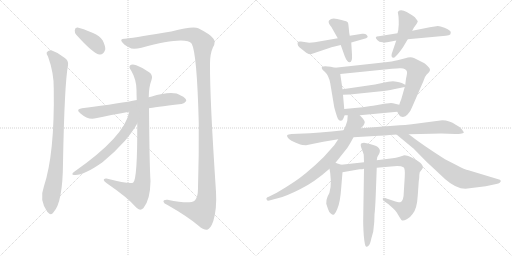
t = 0.00 s
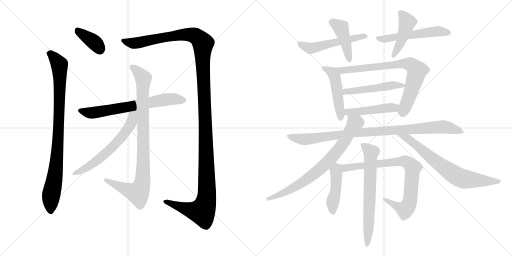
t = 3.18 s
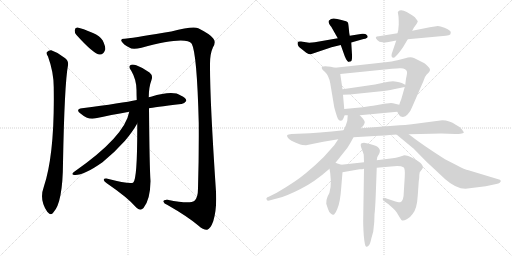
t = 6.37 s
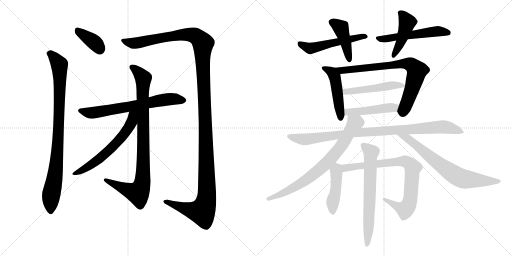
t = 9.55 s
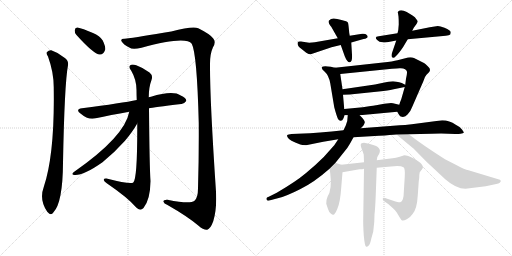
t = 12.73 s
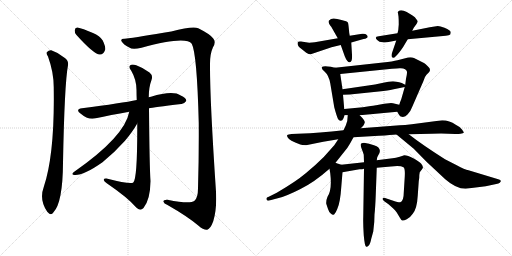
t = 15.92 s

The animated SVG that drew these frames (rendered in a browser with its animation timeline set to each time). Animation: 20 CSS @keyframes rules; one cycle of 15.92 s.

<svg version="1.1" viewBox="0 0 2048 1024" xmlns="http://www.w3.org/2000/svg">
  <g stroke="lightgray" stroke-dasharray="1,1" stroke-width="1" transform="scale(4, 4)">
    <line x1="0" y1="0" x2="256" y2="256"></line>
    <line x1="256" y1="0" x2="0" y2="256"></line>
    <line x1="128" y1="0" x2="128" y2="256"></line>
    <line x1="0" y1="128" x2="256" y2="128"></line>
    <line x1="256" y1="0" x2="512" y2="256"></line>
    <line x1="512" y1="0" x2="256" y2="256"></line>
    <line x1="384" y1="0" x2="384" y2="256"></line>
    <line x1="256" y1="128" x2="512" y2="128"></line>
  </g>
<g transform="scale(1, -1) translate(0, -850)">
   <style type="text/css">
    @keyframes keyframes0 {
      from {
       stroke: black;
       stroke-dashoffset: 373;
       stroke-width: 128;
       }
       55% {
       animation-timing-function: step-end;
       stroke: black;
       stroke-dashoffset: 0;
       stroke-width: 128;
       }
       to {
       stroke: black;
       stroke-width: 1024;
       }
       }
       #make-me-a-hanzi-animation-0 {
         animation: keyframes0 0.553548s both;
         animation-delay: 0.000000s;
         animation-timing-function: linear;
       }
    @keyframes keyframes1 {
      from {
       stroke: black;
       stroke-dashoffset: 904;
       stroke-width: 128;
       }
       75% {
       animation-timing-function: step-end;
       stroke: black;
       stroke-dashoffset: 0;
       stroke-width: 128;
       }
       to {
       stroke: black;
       stroke-width: 1024;
       }
       }
       #make-me-a-hanzi-animation-1 {
         animation: keyframes1 0.985677s both;
         animation-delay: 0.553548s;
         animation-timing-function: linear;
       }
    @keyframes keyframes2 {
      from {
       stroke: black;
       stroke-dashoffset: 1421;
       stroke-width: 128;
       }
       82% {
       animation-timing-function: step-end;
       stroke: black;
       stroke-dashoffset: 0;
       stroke-width: 128;
       }
       to {
       stroke: black;
       stroke-width: 1024;
       }
       }
       #make-me-a-hanzi-animation-2 {
         animation: keyframes2 1.406413s both;
         animation-delay: 1.539225s;
         animation-timing-function: linear;
       }
    @keyframes keyframes3 {
      from {
       stroke: black;
       stroke-dashoffset: 673;
       stroke-width: 128;
       }
       69% {
       animation-timing-function: step-end;
       stroke: black;
       stroke-dashoffset: 0;
       stroke-width: 128;
       }
       to {
       stroke: black;
       stroke-width: 1024;
       }
       }
       #make-me-a-hanzi-animation-3 {
         animation: keyframes3 0.797689s both;
         animation-delay: 2.945638s;
         animation-timing-function: linear;
       }
    @keyframes keyframes4 {
      from {
       stroke: black;
       stroke-dashoffset: 922;
       stroke-width: 128;
       }
       75% {
       animation-timing-function: step-end;
       stroke: black;
       stroke-dashoffset: 0;
       stroke-width: 128;
       }
       to {
       stroke: black;
       stroke-width: 1024;
       }
       }
       #make-me-a-hanzi-animation-4 {
         animation: keyframes4 1.000326s both;
         animation-delay: 3.743327s;
         animation-timing-function: linear;
       }
    @keyframes keyframes5 {
      from {
       stroke: black;
       stroke-dashoffset: 609;
       stroke-width: 128;
       }
       66% {
       animation-timing-function: step-end;
       stroke: black;
       stroke-dashoffset: 0;
       stroke-width: 128;
       }
       to {
       stroke: black;
       stroke-width: 1024;
       }
       }
       #make-me-a-hanzi-animation-5 {
         animation: keyframes5 0.745605s both;
         animation-delay: 4.743653s;
         animation-timing-function: linear;
       }
    @keyframes keyframes6 {
      from {
       stroke: black;
       stroke-dashoffset: 526;
       stroke-width: 128;
       }
       63% {
       animation-timing-function: step-end;
       stroke: black;
       stroke-dashoffset: 0;
       stroke-width: 128;
       }
       to {
       stroke: black;
       stroke-width: 1024;
       }
       }
       #make-me-a-hanzi-animation-6 {
         animation: keyframes6 0.678060s both;
         animation-delay: 5.489258s;
         animation-timing-function: linear;
       }
    @keyframes keyframes7 {
      from {
       stroke: black;
       stroke-dashoffset: 433;
       stroke-width: 128;
       }
       58% {
       animation-timing-function: step-end;
       stroke: black;
       stroke-dashoffset: 0;
       stroke-width: 128;
       }
       to {
       stroke: black;
       stroke-width: 1024;
       }
       }
       #make-me-a-hanzi-animation-7 {
         animation: keyframes7 0.602376s both;
         animation-delay: 6.167318s;
         animation-timing-function: linear;
       }
    @keyframes keyframes8 {
      from {
       stroke: black;
       stroke-dashoffset: 542;
       stroke-width: 128;
       }
       64% {
       animation-timing-function: step-end;
       stroke: black;
       stroke-dashoffset: 0;
       stroke-width: 128;
       }
       to {
       stroke: black;
       stroke-width: 1024;
       }
       }
       #make-me-a-hanzi-animation-8 {
         animation: keyframes8 0.691081s both;
         animation-delay: 6.769694s;
         animation-timing-function: linear;
       }
    @keyframes keyframes9 {
      from {
       stroke: black;
       stroke-dashoffset: 446;
       stroke-width: 128;
       }
       59% {
       animation-timing-function: step-end;
       stroke: black;
       stroke-dashoffset: 0;
       stroke-width: 128;
       }
       to {
       stroke: black;
       stroke-width: 1024;
       }
       }
       #make-me-a-hanzi-animation-9 {
         animation: keyframes9 0.612956s both;
         animation-delay: 7.460775s;
         animation-timing-function: linear;
       }
    @keyframes keyframes10 {
      from {
       stroke: black;
       stroke-dashoffset: 482;
       stroke-width: 128;
       }
       61% {
       animation-timing-function: step-end;
       stroke: black;
       stroke-dashoffset: 0;
       stroke-width: 128;
       }
       to {
       stroke: black;
       stroke-width: 1024;
       }
       }
       #make-me-a-hanzi-animation-10 {
         animation: keyframes10 0.642253s both;
         animation-delay: 8.073731s;
         animation-timing-function: linear;
       }
    @keyframes keyframes11 {
      from {
       stroke: black;
       stroke-dashoffset: 766;
       stroke-width: 128;
       }
       71% {
       animation-timing-function: step-end;
       stroke: black;
       stroke-dashoffset: 0;
       stroke-width: 128;
       }
       to {
       stroke: black;
       stroke-width: 1024;
       }
       }
       #make-me-a-hanzi-animation-11 {
         animation: keyframes11 0.873372s both;
         animation-delay: 8.715984s;
         animation-timing-function: linear;
       }
    @keyframes keyframes12 {
      from {
       stroke: black;
       stroke-dashoffset: 493;
       stroke-width: 128;
       }
       62% {
       animation-timing-function: step-end;
       stroke: black;
       stroke-dashoffset: 0;
       stroke-width: 128;
       }
       to {
       stroke: black;
       stroke-width: 1024;
       }
       }
       #make-me-a-hanzi-animation-12 {
         animation: keyframes12 0.651204s both;
         animation-delay: 9.589356s;
         animation-timing-function: linear;
       }
    @keyframes keyframes13 {
      from {
       stroke: black;
       stroke-dashoffset: 467;
       stroke-width: 128;
       }
       60% {
       animation-timing-function: step-end;
       stroke: black;
       stroke-dashoffset: 0;
       stroke-width: 128;
       }
       to {
       stroke: black;
       stroke-width: 1024;
       }
       }
       #make-me-a-hanzi-animation-13 {
         animation: keyframes13 0.630046s both;
         animation-delay: 10.240560s;
         animation-timing-function: linear;
       }
    @keyframes keyframes14 {
      from {
       stroke: black;
       stroke-dashoffset: 956;
       stroke-width: 128;
       }
       76% {
       animation-timing-function: step-end;
       stroke: black;
       stroke-dashoffset: 0;
       stroke-width: 128;
       }
       to {
       stroke: black;
       stroke-width: 1024;
       }
       }
       #make-me-a-hanzi-animation-14 {
         animation: keyframes14 1.027995s both;
         animation-delay: 10.870606s;
         animation-timing-function: linear;
       }
    @keyframes keyframes15 {
      from {
       stroke: black;
       stroke-dashoffset: 761;
       stroke-width: 128;
       }
       71% {
       animation-timing-function: step-end;
       stroke: black;
       stroke-dashoffset: 0;
       stroke-width: 128;
       }
       to {
       stroke: black;
       stroke-width: 1024;
       }
       }
       #make-me-a-hanzi-animation-15 {
         animation: keyframes15 0.869303s both;
         animation-delay: 11.898601s;
         animation-timing-function: linear;
       }
    @keyframes keyframes16 {
      from {
       stroke: black;
       stroke-dashoffset: 710;
       stroke-width: 128;
       }
       70% {
       animation-timing-function: step-end;
       stroke: black;
       stroke-dashoffset: 0;
       stroke-width: 128;
       }
       to {
       stroke: black;
       stroke-width: 1024;
       }
       }
       #make-me-a-hanzi-animation-16 {
         animation: keyframes16 0.827799s both;
         animation-delay: 12.767904s;
         animation-timing-function: linear;
       }
    @keyframes keyframes17 {
      from {
       stroke: black;
       stroke-dashoffset: 447;
       stroke-width: 128;
       }
       59% {
       animation-timing-function: step-end;
       stroke: black;
       stroke-dashoffset: 0;
       stroke-width: 128;
       }
       to {
       stroke: black;
       stroke-width: 1024;
       }
       }
       #make-me-a-hanzi-animation-17 {
         animation: keyframes17 0.613770s both;
         animation-delay: 13.595703s;
         animation-timing-function: linear;
       }
    @keyframes keyframes18 {
      from {
       stroke: black;
       stroke-dashoffset: 813;
       stroke-width: 128;
       }
       73% {
       animation-timing-function: step-end;
       stroke: black;
       stroke-dashoffset: 0;
       stroke-width: 128;
       }
       to {
       stroke: black;
       stroke-width: 1024;
       }
       }
       #make-me-a-hanzi-animation-18 {
         animation: keyframes18 0.911621s both;
         animation-delay: 14.209473s;
         animation-timing-function: linear;
       }
    @keyframes keyframes19 {
      from {
       stroke: black;
       stroke-dashoffset: 670;
       stroke-width: 128;
       }
       69% {
       animation-timing-function: step-end;
       stroke: black;
       stroke-dashoffset: 0;
       stroke-width: 128;
       }
       to {
       stroke: black;
       stroke-width: 1024;
       }
       }
       #make-me-a-hanzi-animation-19 {
         animation: keyframes19 0.795247s both;
         animation-delay: 15.121094s;
         animation-timing-function: linear;
       }
</style>
<path d="M 305.0 711.0 Q 375.0 633.0 399.0 632.0 Q 414.0 631.0 421.0 652.0 Q 422.0 665.0 411.0 688.0 Q 399.0 707.0 372.0 718.0 Q 329.0 737.0 310.0 740.0 Q 300.0 741.0 299.0 729.0 Q 298.0 720.0 305.0 711.0 Z" fill="lightgray"></path> 
<path d="M 192.0 624.0 Q 216.0 558.0 215.0 495.0 Q 219.0 234.0 175.0 102.0 Q 156.0 51.0 189.0 3.0 L 191.0 1.0 Q 204.0 -14.0 214.0 1.0 Q 251.0 40.0 252.0 198.0 Q 258.0 516.0 272.0 589.0 Q 275.0 608.0 258.0 619.0 Q 233.0 640.0 205.0 649.0 Q 195.0 650.0 188.0 642.0 Q 184.0 636.0 192.0 624.0 Z" fill="lightgray"></path> 
<path d="M 499.0 695.0 Q 481.0 696.0 486.0 685.0 Q 493.0 672.0 517.0 660.0 Q 529.0 651.0 566.0 659.0 Q 743.0 708.0 767.0 675.0 Q 788.0 636.0 795.0 358.0 Q 796.0 232.0 792.0 97.0 Q 792.0 57.0 777.0 46.0 Q 759.0 33.0 670.0 51.0 Q 652.0 52.0 654.0 43.0 Q 655.0 36.0 670.0 30.0 Q 749.0 -15.0 793.0 -52.0 Q 815.0 -71.0 829.0 -69.0 Q 842.0 -65.0 853.0 -35.0 Q 868.0 14.0 864.0 83.0 Q 839.0 456.0 840.0 595.0 Q 840.0 635.0 852.0 661.0 Q 865.0 683.0 853.0 696.0 Q 843.0 712.0 793.0 737.0 Q 772.0 747.0 685.0 724.0 Q 556.0 702.0 499.0 695.0 Z" fill="lightgray"></path> 
<path d="M 596.0 417.0 Q 612.0 420.0 725.0 434.0 Q 735.0 433.0 745.0 446.0 Q 746.0 458.0 723.0 468.0 Q 692.0 490.0 604.0 463.0 Q 598.0 463.0 595.0 461.0 L 547.0 450.0 Q 490.0 438.0 328.0 417.0 Q 300.0 413.0 322.0 396.0 Q 353.0 369.0 383.0 377.0 Q 441.0 390.0 517.0 403.0 L 596.0 417.0 Z" fill="lightgray"></path> 
<path d="M 549.0 356.0 Q 550.0 134.0 533.0 120.0 Q 524.0 111.0 426.0 136.0 Q 414.0 137.0 415.0 130.0 Q 416.0 124.0 427.0 117.0 Q 512.0 59.0 545.0 20.0 Q 560.0 4.0 574.0 18.0 Q 601.0 51.0 602.0 126.0 Q 598.0 180.0 596.0 417.0 L 595.0 461.0 Q 595.0 501.0 606.0 530.0 Q 613.0 548.0 598.0 560.0 Q 573.0 579.0 545.0 589.0 Q 527.0 595.0 520.0 588.0 Q 514.0 581.0 525.0 567.0 Q 546.0 531.0 546.0 490.0 Q 546.0 471.0 547.0 450.0 L 549.0 356.0 Z" fill="lightgray"></path> 
<path d="M 517.0 403.0 Q 499.0 304.0 297.0 163.0 Q 282.0 151.0 296.0 150.0 Q 332.0 146.0 410.0 201.0 Q 459.0 241.0 500.0 287.0 Q 531.0 324.0 549.0 356.0 C 586.0 419.0 527.0 446.0 517.0 403.0 Z" fill="lightgray"></path> 
<path d="M 1351.0 697.0 L 1259.0 681.0 L 1237.0 679.0 L 1204.0 684.0 Q 1192.0 685.0 1191.0 681.0 Q 1187.0 667.0 1205.0 655.0 L 1225.0 639.0 Q 1237.0 632.0 1243.0 633.0 L 1326.0 661.0 L 1363.0 670.0 L 1405.0 680.0 L 1454.0 694.0 Q 1480.0 699.0 1466.0 711.0 Q 1462.0 716.0 1449.0 715.0 L 1399.0 707.0 L 1351.0 697.0 Z" fill="lightgray"></path> 
<path d="M 1325.0 743.0 L 1351.0 697.0 L 1363.0 670.0 L 1379.0 625.0 Q 1389.0 600.0 1399.0 601.0 Q 1410.0 602.0 1408.0 631.0 L 1405.0 680.0 L 1399.0 707.0 L 1397.0 718.0 Q 1394.0 752.0 1392.0 759.0 Q 1390.0 765.0 1366.0 770.0 L 1349.0 774.0 Q 1327.0 781.0 1316.0 768.0 Q 1312.0 763.0 1317.0 754.0 Q 1322.0 745.0 1325.0 743.0 Z" fill="lightgray"></path> 
<path d="M 1590.0 717.0 L 1515.0 705.0 Q 1494.0 704.0 1510.0 689.0 Q 1516.0 682.0 1530.0 681.0 Q 1544.0 679.0 1554.0 682.0 L 1585.0 688.0 L 1631.0 693.0 L 1783.0 707.0 Q 1797.0 708.0 1801.0 712.0 Q 1803.0 717.0 1803.0 721.0 Q 1803.0 728.0 1778.0 739.0 Q 1753.0 749.0 1745.0 745.0 L 1719.0 741.0 L 1649.0 727.0 L 1590.0 717.0 Z" fill="lightgray"></path> 
<path d="M 1595.0 752.0 L 1594.0 741.0 Q 1594.0 728.0 1590.0 717.0 L 1585.0 688.0 L 1567.0 635.0 Q 1565.0 628.0 1567.0 623.0 Q 1573.0 614.0 1583.0 625.0 Q 1594.0 635.0 1612.0 661.0 L 1631.0 693.0 L 1649.0 727.0 L 1655.0 739.0 L 1666.0 754.0 Q 1671.0 762.0 1671.0 765.0 Q 1671.0 767.0 1664.0 775.0 Q 1662.0 781.0 1650.0 788.0 L 1627.0 802.0 Q 1603.0 814.0 1593.0 804.0 Q 1590.0 802.0 1592.0 797.0 L 1594.0 784.0 Q 1595.0 773.0 1595.0 752.0 Z" fill="lightgray"></path> 
<path d="M 1340.0 579.0 L 1323.0 583.0 Q 1294.0 588.0 1288.0 582.0 Q 1283.0 576.0 1299.0 563.0 Q 1315.0 549.0 1321.0 517.0 L 1337.0 421.0 Q 1346.0 387.0 1352.0 374.0 Q 1356.0 368.0 1362.0 367.0 Q 1369.0 366.0 1374.0 377.0 L 1378.0 388.0 Q 1378.0 389.0 1379.0 389.0 C 1379.0 389.0 1379.0 389.0 1377.0 414.0 L 1372.0 471.0 L 1370.0 493.0 L 1361.0 554.0 C 1358.0 575.0 1358.0 575.0 1340.0 579.0 Z" fill="lightgray"></path> 
<path d="M 1589.0 403.0 L 1596.0 391.0 Q 1600.0 383.0 1607.0 383.0 Q 1620.0 380.0 1631.0 393.0 Q 1643.0 406.0 1649.0 423.0 L 1693.0 524.0 Q 1698.0 543.0 1706.0 551.0 L 1715.0 560.0 Q 1726.0 571.0 1713.0 583.0 Q 1701.0 595.0 1696.0 598.0 L 1656.0 618.0 Q 1642.0 624.0 1621.0 617.0 L 1590.0 609.0 Q 1572.0 604.0 1532.0 600.0 L 1340.0 579.0 C 1310.0 576.0 1331.0 551.0 1361.0 554.0 L 1568.0 575.0 Q 1590.0 577.0 1598.0 577.0 Q 1624.0 579.0 1628.0 563.0 Q 1629.0 557.0 1624.0 535.0 L 1621.0 511.0 L 1619.0 502.0 L 1605.0 453.0 Q 1601.0 444.0 1597.0 431.0 C 1588.0 405.0 1588.0 405.0 1589.0 403.0 Z" fill="lightgray"></path> 
<path d="M 1621.0 511.0 L 1607.0 518.0 Q 1604.0 520.0 1572.0 525.0 Q 1554.0 525.0 1533.0 519.0 L 1500.0 512.0 L 1370.0 493.0 C 1340.0 489.0 1342.0 470.0 1372.0 471.0 L 1399.0 472.0 L 1515.0 484.0 Q 1556.0 489.0 1570.0 492.0 L 1619.0 502.0 C 1633.0 505.0 1633.0 505.0 1621.0 511.0 Z" fill="lightgray"></path> 
<path d="M 1439.0 389.0 L 1589.0 403.0 C 1619.0 406.0 1626.0 424.0 1597.0 431.0 L 1580.0 435.0 Q 1568.0 439.0 1556.0 437.0 L 1537.0 435.0 L 1504.0 429.0 Q 1491.0 426.0 1483.0 426.0 L 1451.0 421.0 L 1377.0 414.0 C 1347.0 411.0 1349.0 389.0 1379.0 389.0 L 1391.0 389.0 L 1439.0 389.0 Z" fill="lightgray"></path> 
<path d="M 1414.0 301.0 L 1516.0 307.0 Q 1565.0 310.0 1586.0 312.0 L 1635.0 313.0 L 1726.0 315.0 Q 1769.0 317.0 1793.0 315.0 L 1821.0 314.0 Q 1830.0 313.0 1842.0 315.0 Q 1854.0 317.0 1855.0 319.0 Q 1856.0 321.0 1848.0 332.0 Q 1840.0 343.0 1823.0 351.0 Q 1798.0 369.0 1769.0 369.0 L 1647.0 353.0 Q 1618.0 349.0 1599.0 349.0 L 1443.0 337.0 L 1374.0 329.0 L 1327.0 324.0 Q 1277.0 319.0 1240.0 317.0 L 1166.0 314.0 Q 1152.0 313.0 1149.0 310.0 Q 1147.0 306.0 1151.0 300.0 Q 1156.0 289.0 1201.0 272.0 Q 1207.0 269.0 1224.0 269.0 L 1293.0 283.0 L 1353.0 293.0 L 1414.0 301.0 Z" fill="lightgray"></path> 
<path d="M 1342.0 199.0 L 1385.0 253.0 Q 1392.0 260.0 1414.0 301.0 L 1443.0 337.0 L 1453.0 347.0 Q 1457.0 353.0 1459.0 360.0 Q 1461.0 367.0 1439.0 389.0 C 1419.0 411.0 1394.0 419.0 1391.0 389.0 L 1389.0 366.0 L 1383.0 348.0 L 1374.0 329.0 L 1353.0 293.0 L 1337.0 269.0 L 1295.0 222.0 Q 1262.0 189.0 1223.0 157.0 Q 1184.0 124.0 1107.0 79.0 L 1075.0 63.0 Q 1062.0 59.0 1067.0 51.0 Q 1069.0 46.0 1077.0 48.0 L 1111.0 57.0 Q 1145.0 65.0 1200.0 93.0 Q 1256.0 120.0 1318.0 175.0 L 1342.0 199.0 Z" fill="lightgray"></path> 
<path d="M 1586.0 312.0 L 1655.0 255.0 L 1706.0 203.0 L 1781.0 133.0 Q 1824.0 95.0 1862.0 95.0 L 1943.0 105.0 L 1985.0 114.0 Q 1995.0 115.0 1999.0 119.0 Q 2010.0 129.0 1993.0 133.0 L 1874.0 169.0 Q 1859.0 172.0 1827.0 189.0 L 1780.0 213.0 Q 1686.0 273.0 1635.0 313.0 C 1611.0 331.0 1563.0 331.0 1586.0 312.0 Z" fill="lightgray"></path> 
<path d="M 1305.0 35.0 L 1312.0 14.0 Q 1317.0 -1.0 1323.0 -4.0 Q 1329.0 -9.0 1332.0 -9.0 Q 1338.0 -12.0 1349.0 14.0 Q 1361.0 39.0 1365.0 101.0 L 1370.0 161.0 C 1372.0 189.0 1372.0 189.0 1365.0 191.0 L 1353.0 195.0 Q 1351.0 195.0 1342.0 199.0 C 1314.0 211.0 1313.0 205.0 1318.0 175.0 L 1321.0 157.0 Q 1329.0 91.0 1310.0 63.0 Q 1304.0 49.0 1305.0 35.0 Z" fill="lightgray"></path> 
<path d="M 1370.0 161.0 L 1438.0 173.0 Q 1450.0 173.0 1456.0 175.0 L 1507.0 179.0 L 1564.0 184.0 Q 1601.0 189.0 1614.0 181.0 Q 1621.0 177.0 1619.0 143.0 L 1615.0 79.0 Q 1615.0 46.0 1601.0 41.0 Q 1595.0 40.0 1573.0 47.0 L 1540.0 58.0 Q 1533.0 61.0 1531.0 56.0 Q 1529.0 51.0 1537.0 45.0 L 1554.0 33.0 L 1573.0 16.0 Q 1580.0 11.0 1587.0 0.0 L 1599.0 -20.0 Q 1605.0 -31.0 1609.0 -32.0 Q 1614.0 -34.0 1627.0 -27.0 Q 1641.0 -20.0 1651.0 -5.0 Q 1668.0 15.0 1671.0 68.0 L 1675.0 125.0 L 1677.0 139.0 Q 1677.0 153.0 1679.0 161.0 L 1685.0 169.0 Q 1686.0 169.0 1690.0 176.0 Q 1695.0 182.0 1685.0 195.0 Q 1676.0 204.0 1653.0 217.0 Q 1631.0 229.0 1617.0 229.0 L 1599.0 223.0 Q 1583.0 219.0 1570.0 217.0 L 1507.0 209.0 L 1456.0 201.0 L 1365.0 191.0 C 1335.0 188.0 1340.0 156.0 1370.0 161.0 Z" fill="lightgray"></path> 
<path d="M 1456.0 175.0 L 1453.0 -18.0 Q 1452.0 -46.0 1455.0 -91.0 Q 1459.0 -137.0 1465.0 -137.0 Q 1469.0 -138.0 1475.0 -132.0 Q 1481.0 -126.0 1485.0 -105.0 L 1493.0 -76.0 L 1497.0 -38.0 L 1498.0 -8.0 Q 1501.0 17.0 1503.0 71.0 L 1507.0 179.0 L 1507.0 209.0 L 1509.0 221.0 L 1512.0 227.0 Q 1533.0 257.0 1496.0 269.0 L 1476.0 275.0 L 1456.0 279.0 Q 1450.0 279.0 1445.0 276.0 Q 1440.0 272.0 1447.0 254.0 Q 1454.0 236.0 1455.0 231.0 L 1456.0 201.0 L 1456.0 175.0 Z" fill="lightgray"></path> 
      <clipPath id="make-me-a-hanzi-clip-0">
      <path d="M 305.0 711.0 Q 375.0 633.0 399.0 632.0 Q 414.0 631.0 421.0 652.0 Q 422.0 665.0 411.0 688.0 Q 399.0 707.0 372.0 718.0 Q 329.0 737.0 310.0 740.0 Q 300.0 741.0 299.0 729.0 Q 298.0 720.0 305.0 711.0 Z" fill="lightgray"></path>
      </clipPath>
      <path clip-path="url(#make-me-a-hanzi-clip-0)" d="M 312.0 727.0 L 374.0 684.0 L 400.0 651.0 " fill="none" id="make-me-a-hanzi-animation-0" stroke-dasharray="245 490" stroke-linecap="round"></path>

      <clipPath id="make-me-a-hanzi-clip-1">
      <path d="M 192.0 624.0 Q 216.0 558.0 215.0 495.0 Q 219.0 234.0 175.0 102.0 Q 156.0 51.0 189.0 3.0 L 191.0 1.0 Q 204.0 -14.0 214.0 1.0 Q 251.0 40.0 252.0 198.0 Q 258.0 516.0 272.0 589.0 Q 275.0 608.0 258.0 619.0 Q 233.0 640.0 205.0 649.0 Q 195.0 650.0 188.0 642.0 Q 184.0 636.0 192.0 624.0 Z" fill="lightgray"></path>
      </clipPath>
      <path clip-path="url(#make-me-a-hanzi-clip-1)" d="M 198.0 637.0 L 238.0 591.0 L 240.0 525.0 L 228.0 211.0 L 205.0 75.0 L 203.0 6.0 " fill="none" id="make-me-a-hanzi-animation-1" stroke-dasharray="776 1552" stroke-linecap="round"></path>

      <clipPath id="make-me-a-hanzi-clip-2">
      <path d="M 499.0 695.0 Q 481.0 696.0 486.0 685.0 Q 493.0 672.0 517.0 660.0 Q 529.0 651.0 566.0 659.0 Q 743.0 708.0 767.0 675.0 Q 788.0 636.0 795.0 358.0 Q 796.0 232.0 792.0 97.0 Q 792.0 57.0 777.0 46.0 Q 759.0 33.0 670.0 51.0 Q 652.0 52.0 654.0 43.0 Q 655.0 36.0 670.0 30.0 Q 749.0 -15.0 793.0 -52.0 Q 815.0 -71.0 829.0 -69.0 Q 842.0 -65.0 853.0 -35.0 Q 868.0 14.0 864.0 83.0 Q 839.0 456.0 840.0 595.0 Q 840.0 635.0 852.0 661.0 Q 865.0 683.0 853.0 696.0 Q 843.0 712.0 793.0 737.0 Q 772.0 747.0 685.0 724.0 Q 556.0 702.0 499.0 695.0 Z" fill="lightgray"></path>
      </clipPath>
      <path clip-path="url(#make-me-a-hanzi-clip-2)" d="M 494.0 688.0 L 533.0 677.0 L 743.0 713.0 L 780.0 707.0 L 812.0 677.0 L 828.0 114.0 L 821.0 30.0 L 808.0 3.0 L 792.0 4.0 L 748.0 13.0 L 680.0 41.0 L 662.0 43.0 " fill="none" id="make-me-a-hanzi-animation-2" stroke-dasharray="1293 2586" stroke-linecap="round"></path>

      <clipPath id="make-me-a-hanzi-clip-3">
      <path d="M 596.0 417.0 Q 612.0 420.0 725.0 434.0 Q 735.0 433.0 745.0 446.0 Q 746.0 458.0 723.0 468.0 Q 692.0 490.0 604.0 463.0 Q 598.0 463.0 595.0 461.0 L 547.0 450.0 Q 490.0 438.0 328.0 417.0 Q 300.0 413.0 322.0 396.0 Q 353.0 369.0 383.0 377.0 Q 441.0 390.0 517.0 403.0 L 596.0 417.0 Z" fill="lightgray"></path>
      </clipPath>
      <path clip-path="url(#make-me-a-hanzi-clip-3)" d="M 323.0 407.0 L 373.0 399.0 L 640.0 449.0 L 695.0 454.0 L 734.0 448.0 " fill="none" id="make-me-a-hanzi-animation-3" stroke-dasharray="545 1090" stroke-linecap="round"></path>

      <clipPath id="make-me-a-hanzi-clip-4">
      <path d="M 549.0 356.0 Q 550.0 134.0 533.0 120.0 Q 524.0 111.0 426.0 136.0 Q 414.0 137.0 415.0 130.0 Q 416.0 124.0 427.0 117.0 Q 512.0 59.0 545.0 20.0 Q 560.0 4.0 574.0 18.0 Q 601.0 51.0 602.0 126.0 Q 598.0 180.0 596.0 417.0 L 595.0 461.0 Q 595.0 501.0 606.0 530.0 Q 613.0 548.0 598.0 560.0 Q 573.0 579.0 545.0 589.0 Q 527.0 595.0 520.0 588.0 Q 514.0 581.0 525.0 567.0 Q 546.0 531.0 546.0 490.0 Q 546.0 471.0 547.0 450.0 L 549.0 356.0 Z" fill="lightgray"></path>
      </clipPath>
      <path clip-path="url(#make-me-a-hanzi-clip-4)" d="M 528.0 582.0 L 555.0 560.0 L 573.0 534.0 L 569.0 117.0 L 552.0 78.0 L 510.0 90.0 L 422.0 130.0 " fill="none" id="make-me-a-hanzi-animation-4" stroke-dasharray="794 1588" stroke-linecap="round"></path>

      <clipPath id="make-me-a-hanzi-clip-5">
      <path d="M 517.0 403.0 Q 499.0 304.0 297.0 163.0 Q 282.0 151.0 296.0 150.0 Q 332.0 146.0 410.0 201.0 Q 459.0 241.0 500.0 287.0 Q 531.0 324.0 549.0 356.0 C 586.0 419.0 527.0 446.0 517.0 403.0 Z" fill="lightgray"></path>
      </clipPath>
      <path clip-path="url(#make-me-a-hanzi-clip-5)" d="M 541.0 402.0 L 526.0 360.0 L 505.0 326.0 L 450.0 261.0 L 374.0 197.0 L 301.0 156.0 " fill="none" id="make-me-a-hanzi-animation-5" stroke-dasharray="481 962" stroke-linecap="round"></path>

      <clipPath id="make-me-a-hanzi-clip-6">
      <path d="M 1351.0 697.0 L 1259.0 681.0 L 1237.0 679.0 L 1204.0 684.0 Q 1192.0 685.0 1191.0 681.0 Q 1187.0 667.0 1205.0 655.0 L 1225.0 639.0 Q 1237.0 632.0 1243.0 633.0 L 1326.0 661.0 L 1363.0 670.0 L 1405.0 680.0 L 1454.0 694.0 Q 1480.0 699.0 1466.0 711.0 Q 1462.0 716.0 1449.0 715.0 L 1399.0 707.0 L 1351.0 697.0 Z" fill="lightgray"></path>
      </clipPath>
      <path clip-path="url(#make-me-a-hanzi-clip-6)" d="M 1199.0 675.0 L 1240.0 656.0 L 1460.0 703.0 " fill="none" id="make-me-a-hanzi-animation-6" stroke-dasharray="398 796" stroke-linecap="round"></path>

      <clipPath id="make-me-a-hanzi-clip-7">
      <path d="M 1325.0 743.0 L 1351.0 697.0 L 1363.0 670.0 L 1379.0 625.0 Q 1389.0 600.0 1399.0 601.0 Q 1410.0 602.0 1408.0 631.0 L 1405.0 680.0 L 1399.0 707.0 L 1397.0 718.0 Q 1394.0 752.0 1392.0 759.0 Q 1390.0 765.0 1366.0 770.0 L 1349.0 774.0 Q 1327.0 781.0 1316.0 768.0 Q 1312.0 763.0 1317.0 754.0 Q 1322.0 745.0 1325.0 743.0 Z" fill="lightgray"></path>
      </clipPath>
      <path clip-path="url(#make-me-a-hanzi-clip-7)" d="M 1327.0 762.0 L 1364.0 739.0 L 1398.0 610.0 " fill="none" id="make-me-a-hanzi-animation-7" stroke-dasharray="305 610" stroke-linecap="round"></path>

      <clipPath id="make-me-a-hanzi-clip-8">
      <path d="M 1590.0 717.0 L 1515.0 705.0 Q 1494.0 704.0 1510.0 689.0 Q 1516.0 682.0 1530.0 681.0 Q 1544.0 679.0 1554.0 682.0 L 1585.0 688.0 L 1631.0 693.0 L 1783.0 707.0 Q 1797.0 708.0 1801.0 712.0 Q 1803.0 717.0 1803.0 721.0 Q 1803.0 728.0 1778.0 739.0 Q 1753.0 749.0 1745.0 745.0 L 1719.0 741.0 L 1649.0 727.0 L 1590.0 717.0 Z" fill="lightgray"></path>
      </clipPath>
      <path clip-path="url(#make-me-a-hanzi-clip-8)" d="M 1511.0 697.0 L 1546.0 695.0 L 1752.0 725.0 L 1794.0 718.0 " fill="none" id="make-me-a-hanzi-animation-8" stroke-dasharray="414 828" stroke-linecap="round"></path>

      <clipPath id="make-me-a-hanzi-clip-9">
      <path d="M 1595.0 752.0 L 1594.0 741.0 Q 1594.0 728.0 1590.0 717.0 L 1585.0 688.0 L 1567.0 635.0 Q 1565.0 628.0 1567.0 623.0 Q 1573.0 614.0 1583.0 625.0 Q 1594.0 635.0 1612.0 661.0 L 1631.0 693.0 L 1649.0 727.0 L 1655.0 739.0 L 1666.0 754.0 Q 1671.0 762.0 1671.0 765.0 Q 1671.0 767.0 1664.0 775.0 Q 1662.0 781.0 1650.0 788.0 L 1627.0 802.0 Q 1603.0 814.0 1593.0 804.0 Q 1590.0 802.0 1592.0 797.0 L 1594.0 784.0 Q 1595.0 773.0 1595.0 752.0 Z" fill="lightgray"></path>
      </clipPath>
      <path clip-path="url(#make-me-a-hanzi-clip-9)" d="M 1601.0 799.0 L 1628.0 759.0 L 1605.0 687.0 L 1575.0 628.0 " fill="none" id="make-me-a-hanzi-animation-9" stroke-dasharray="318 636" stroke-linecap="round"></path>

      <clipPath id="make-me-a-hanzi-clip-10">
      <path d="M 1340.0 579.0 L 1323.0 583.0 Q 1294.0 588.0 1288.0 582.0 Q 1283.0 576.0 1299.0 563.0 Q 1315.0 549.0 1321.0 517.0 L 1337.0 421.0 Q 1346.0 387.0 1352.0 374.0 Q 1356.0 368.0 1362.0 367.0 Q 1369.0 366.0 1374.0 377.0 L 1378.0 388.0 Q 1378.0 389.0 1379.0 389.0 C 1379.0 389.0 1379.0 389.0 1377.0 414.0 L 1372.0 471.0 L 1370.0 493.0 L 1361.0 554.0 C 1358.0 575.0 1358.0 575.0 1340.0 579.0 Z" fill="lightgray"></path>
      </clipPath>
      <path clip-path="url(#make-me-a-hanzi-clip-10)" d="M 1293.0 578.0 L 1323.0 564.0 L 1339.0 543.0 L 1363.0 378.0 " fill="none" id="make-me-a-hanzi-animation-10" stroke-dasharray="354 708" stroke-linecap="round"></path>

      <clipPath id="make-me-a-hanzi-clip-11">
      <path d="M 1589.0 403.0 L 1596.0 391.0 Q 1600.0 383.0 1607.0 383.0 Q 1620.0 380.0 1631.0 393.0 Q 1643.0 406.0 1649.0 423.0 L 1693.0 524.0 Q 1698.0 543.0 1706.0 551.0 L 1715.0 560.0 Q 1726.0 571.0 1713.0 583.0 Q 1701.0 595.0 1696.0 598.0 L 1656.0 618.0 Q 1642.0 624.0 1621.0 617.0 L 1590.0 609.0 Q 1572.0 604.0 1532.0 600.0 L 1340.0 579.0 C 1310.0 576.0 1331.0 551.0 1361.0 554.0 L 1568.0 575.0 Q 1590.0 577.0 1598.0 577.0 Q 1624.0 579.0 1628.0 563.0 Q 1629.0 557.0 1624.0 535.0 L 1621.0 511.0 L 1619.0 502.0 L 1605.0 453.0 Q 1601.0 444.0 1597.0 431.0 C 1588.0 405.0 1588.0 405.0 1589.0 403.0 Z" fill="lightgray"></path>
      </clipPath>
      <path clip-path="url(#make-me-a-hanzi-clip-11)" d="M 1348.0 578.0 L 1368.0 568.0 L 1621.0 596.0 L 1644.0 592.0 L 1668.0 567.0 L 1640.0 470.0 L 1617.0 412.0 L 1607.0 405.0 " fill="none" id="make-me-a-hanzi-animation-11" stroke-dasharray="638 1276" stroke-linecap="round"></path>

      <clipPath id="make-me-a-hanzi-clip-12">
      <path d="M 1621.0 511.0 L 1607.0 518.0 Q 1604.0 520.0 1572.0 525.0 Q 1554.0 525.0 1533.0 519.0 L 1500.0 512.0 L 1370.0 493.0 C 1340.0 489.0 1342.0 470.0 1372.0 471.0 L 1399.0 472.0 L 1515.0 484.0 Q 1556.0 489.0 1570.0 492.0 L 1619.0 502.0 C 1633.0 505.0 1633.0 505.0 1621.0 511.0 Z" fill="lightgray"></path>
      </clipPath>
      <path clip-path="url(#make-me-a-hanzi-clip-12)" d="M 1379.0 477.0 L 1383.0 483.0 L 1567.0 509.0 L 1611.0 508.0 " fill="none" id="make-me-a-hanzi-animation-12" stroke-dasharray="365 730" stroke-linecap="round"></path>

      <clipPath id="make-me-a-hanzi-clip-13">
      <path d="M 1439.0 389.0 L 1589.0 403.0 C 1619.0 406.0 1626.0 424.0 1597.0 431.0 L 1580.0 435.0 Q 1568.0 439.0 1556.0 437.0 L 1537.0 435.0 L 1504.0 429.0 Q 1491.0 426.0 1483.0 426.0 L 1451.0 421.0 L 1377.0 414.0 C 1347.0 411.0 1349.0 389.0 1379.0 389.0 L 1391.0 389.0 L 1439.0 389.0 Z" fill="lightgray"></path>
      </clipPath>
      <path clip-path="url(#make-me-a-hanzi-clip-13)" d="M 1385.0 396.0 L 1391.0 402.0 L 1576.0 418.0 L 1591.0 425.0 " fill="none" id="make-me-a-hanzi-animation-13" stroke-dasharray="339 678" stroke-linecap="round"></path>

      <clipPath id="make-me-a-hanzi-clip-14">
      <path d="M 1414.0 301.0 L 1516.0 307.0 Q 1565.0 310.0 1586.0 312.0 L 1635.0 313.0 L 1726.0 315.0 Q 1769.0 317.0 1793.0 315.0 L 1821.0 314.0 Q 1830.0 313.0 1842.0 315.0 Q 1854.0 317.0 1855.0 319.0 Q 1856.0 321.0 1848.0 332.0 Q 1840.0 343.0 1823.0 351.0 Q 1798.0 369.0 1769.0 369.0 L 1647.0 353.0 Q 1618.0 349.0 1599.0 349.0 L 1443.0 337.0 L 1374.0 329.0 L 1327.0 324.0 Q 1277.0 319.0 1240.0 317.0 L 1166.0 314.0 Q 1152.0 313.0 1149.0 310.0 Q 1147.0 306.0 1151.0 300.0 Q 1156.0 289.0 1201.0 272.0 Q 1207.0 269.0 1224.0 269.0 L 1293.0 283.0 L 1353.0 293.0 L 1414.0 301.0 Z" fill="lightgray"></path>
      </clipPath>
      <path clip-path="url(#make-me-a-hanzi-clip-14)" d="M 1154.0 306.0 L 1180.0 297.0 L 1226.0 293.0 L 1410.0 318.0 L 1774.0 343.0 L 1847.0 323.0 " fill="none" id="make-me-a-hanzi-animation-14" stroke-dasharray="828 1656" stroke-linecap="round"></path>

      <clipPath id="make-me-a-hanzi-clip-15">
      <path d="M 1342.0 199.0 L 1385.0 253.0 Q 1392.0 260.0 1414.0 301.0 L 1443.0 337.0 L 1453.0 347.0 Q 1457.0 353.0 1459.0 360.0 Q 1461.0 367.0 1439.0 389.0 C 1419.0 411.0 1394.0 419.0 1391.0 389.0 L 1389.0 366.0 L 1383.0 348.0 L 1374.0 329.0 L 1353.0 293.0 L 1337.0 269.0 L 1295.0 222.0 Q 1262.0 189.0 1223.0 157.0 Q 1184.0 124.0 1107.0 79.0 L 1075.0 63.0 Q 1062.0 59.0 1067.0 51.0 Q 1069.0 46.0 1077.0 48.0 L 1111.0 57.0 Q 1145.0 65.0 1200.0 93.0 Q 1256.0 120.0 1318.0 175.0 L 1342.0 199.0 Z" fill="lightgray"></path>
      </clipPath>
      <path clip-path="url(#make-me-a-hanzi-clip-15)" d="M 1397.0 383.0 L 1419.0 358.0 L 1415.0 349.0 L 1354.0 251.0 L 1313.0 204.0 L 1198.0 113.0 L 1145.0 83.0 L 1074.0 55.0 " fill="none" id="make-me-a-hanzi-animation-15" stroke-dasharray="633 1266" stroke-linecap="round"></path>

      <clipPath id="make-me-a-hanzi-clip-16">
      <path d="M 1586.0 312.0 L 1655.0 255.0 L 1706.0 203.0 L 1781.0 133.0 Q 1824.0 95.0 1862.0 95.0 L 1943.0 105.0 L 1985.0 114.0 Q 1995.0 115.0 1999.0 119.0 Q 2010.0 129.0 1993.0 133.0 L 1874.0 169.0 Q 1859.0 172.0 1827.0 189.0 L 1780.0 213.0 Q 1686.0 273.0 1635.0 313.0 C 1611.0 331.0 1563.0 331.0 1586.0 312.0 Z" fill="lightgray"></path>
      </clipPath>
      <path clip-path="url(#make-me-a-hanzi-clip-16)" d="M 1592.0 308.0 L 1630.0 297.0 L 1751.0 198.0 L 1834.0 142.0 L 1859.0 133.0 L 1990.0 123.0 " fill="none" id="make-me-a-hanzi-animation-16" stroke-dasharray="582 1164" stroke-linecap="round"></path>

      <clipPath id="make-me-a-hanzi-clip-17">
      <path d="M 1305.0 35.0 L 1312.0 14.0 Q 1317.0 -1.0 1323.0 -4.0 Q 1329.0 -9.0 1332.0 -9.0 Q 1338.0 -12.0 1349.0 14.0 Q 1361.0 39.0 1365.0 101.0 L 1370.0 161.0 C 1372.0 189.0 1372.0 189.0 1365.0 191.0 L 1353.0 195.0 Q 1351.0 195.0 1342.0 199.0 C 1314.0 211.0 1313.0 205.0 1318.0 175.0 L 1321.0 157.0 Q 1329.0 91.0 1310.0 63.0 Q 1304.0 49.0 1305.0 35.0 Z" fill="lightgray"></path>
      </clipPath>
      <path clip-path="url(#make-me-a-hanzi-clip-17)" d="M 1344.0 189.0 L 1344.0 93.0 L 1331.0 41.0 L 1331.0 0.0 " fill="none" id="make-me-a-hanzi-animation-17" stroke-dasharray="319 638" stroke-linecap="round"></path>

      <clipPath id="make-me-a-hanzi-clip-18">
      <path d="M 1370.0 161.0 L 1438.0 173.0 Q 1450.0 173.0 1456.0 175.0 L 1507.0 179.0 L 1564.0 184.0 Q 1601.0 189.0 1614.0 181.0 Q 1621.0 177.0 1619.0 143.0 L 1615.0 79.0 Q 1615.0 46.0 1601.0 41.0 Q 1595.0 40.0 1573.0 47.0 L 1540.0 58.0 Q 1533.0 61.0 1531.0 56.0 Q 1529.0 51.0 1537.0 45.0 L 1554.0 33.0 L 1573.0 16.0 Q 1580.0 11.0 1587.0 0.0 L 1599.0 -20.0 Q 1605.0 -31.0 1609.0 -32.0 Q 1614.0 -34.0 1627.0 -27.0 Q 1641.0 -20.0 1651.0 -5.0 Q 1668.0 15.0 1671.0 68.0 L 1675.0 125.0 L 1677.0 139.0 Q 1677.0 153.0 1679.0 161.0 L 1685.0 169.0 Q 1686.0 169.0 1690.0 176.0 Q 1695.0 182.0 1685.0 195.0 Q 1676.0 204.0 1653.0 217.0 Q 1631.0 229.0 1617.0 229.0 L 1599.0 223.0 Q 1583.0 219.0 1570.0 217.0 L 1507.0 209.0 L 1456.0 201.0 L 1365.0 191.0 C 1335.0 188.0 1340.0 156.0 1370.0 161.0 Z" fill="lightgray"></path>
      </clipPath>
      <path clip-path="url(#make-me-a-hanzi-clip-18)" d="M 1373.0 185.0 L 1382.0 178.0 L 1595.0 205.0 L 1620.0 205.0 L 1635.0 197.0 L 1651.0 179.0 L 1643.0 60.0 L 1630.0 23.0 L 1619.0 12.0 L 1537.0 52.0 " fill="none" id="make-me-a-hanzi-animation-18" stroke-dasharray="685 1370" stroke-linecap="round"></path>

      <clipPath id="make-me-a-hanzi-clip-19">
      <path d="M 1456.0 175.0 L 1453.0 -18.0 Q 1452.0 -46.0 1455.0 -91.0 Q 1459.0 -137.0 1465.0 -137.0 Q 1469.0 -138.0 1475.0 -132.0 Q 1481.0 -126.0 1485.0 -105.0 L 1493.0 -76.0 L 1497.0 -38.0 L 1498.0 -8.0 Q 1501.0 17.0 1503.0 71.0 L 1507.0 179.0 L 1507.0 209.0 L 1509.0 221.0 L 1512.0 227.0 Q 1533.0 257.0 1496.0 269.0 L 1476.0 275.0 L 1456.0 279.0 Q 1450.0 279.0 1445.0 276.0 Q 1440.0 272.0 1447.0 254.0 Q 1454.0 236.0 1455.0 231.0 L 1456.0 201.0 L 1456.0 175.0 Z" fill="lightgray"></path>
      </clipPath>
      <path clip-path="url(#make-me-a-hanzi-clip-19)" d="M 1453.0 270.0 L 1484.0 237.0 L 1468.0 -131.0 " fill="none" id="make-me-a-hanzi-animation-19" stroke-dasharray="542 1084" stroke-linecap="round"></path>

</g>
</svg>
